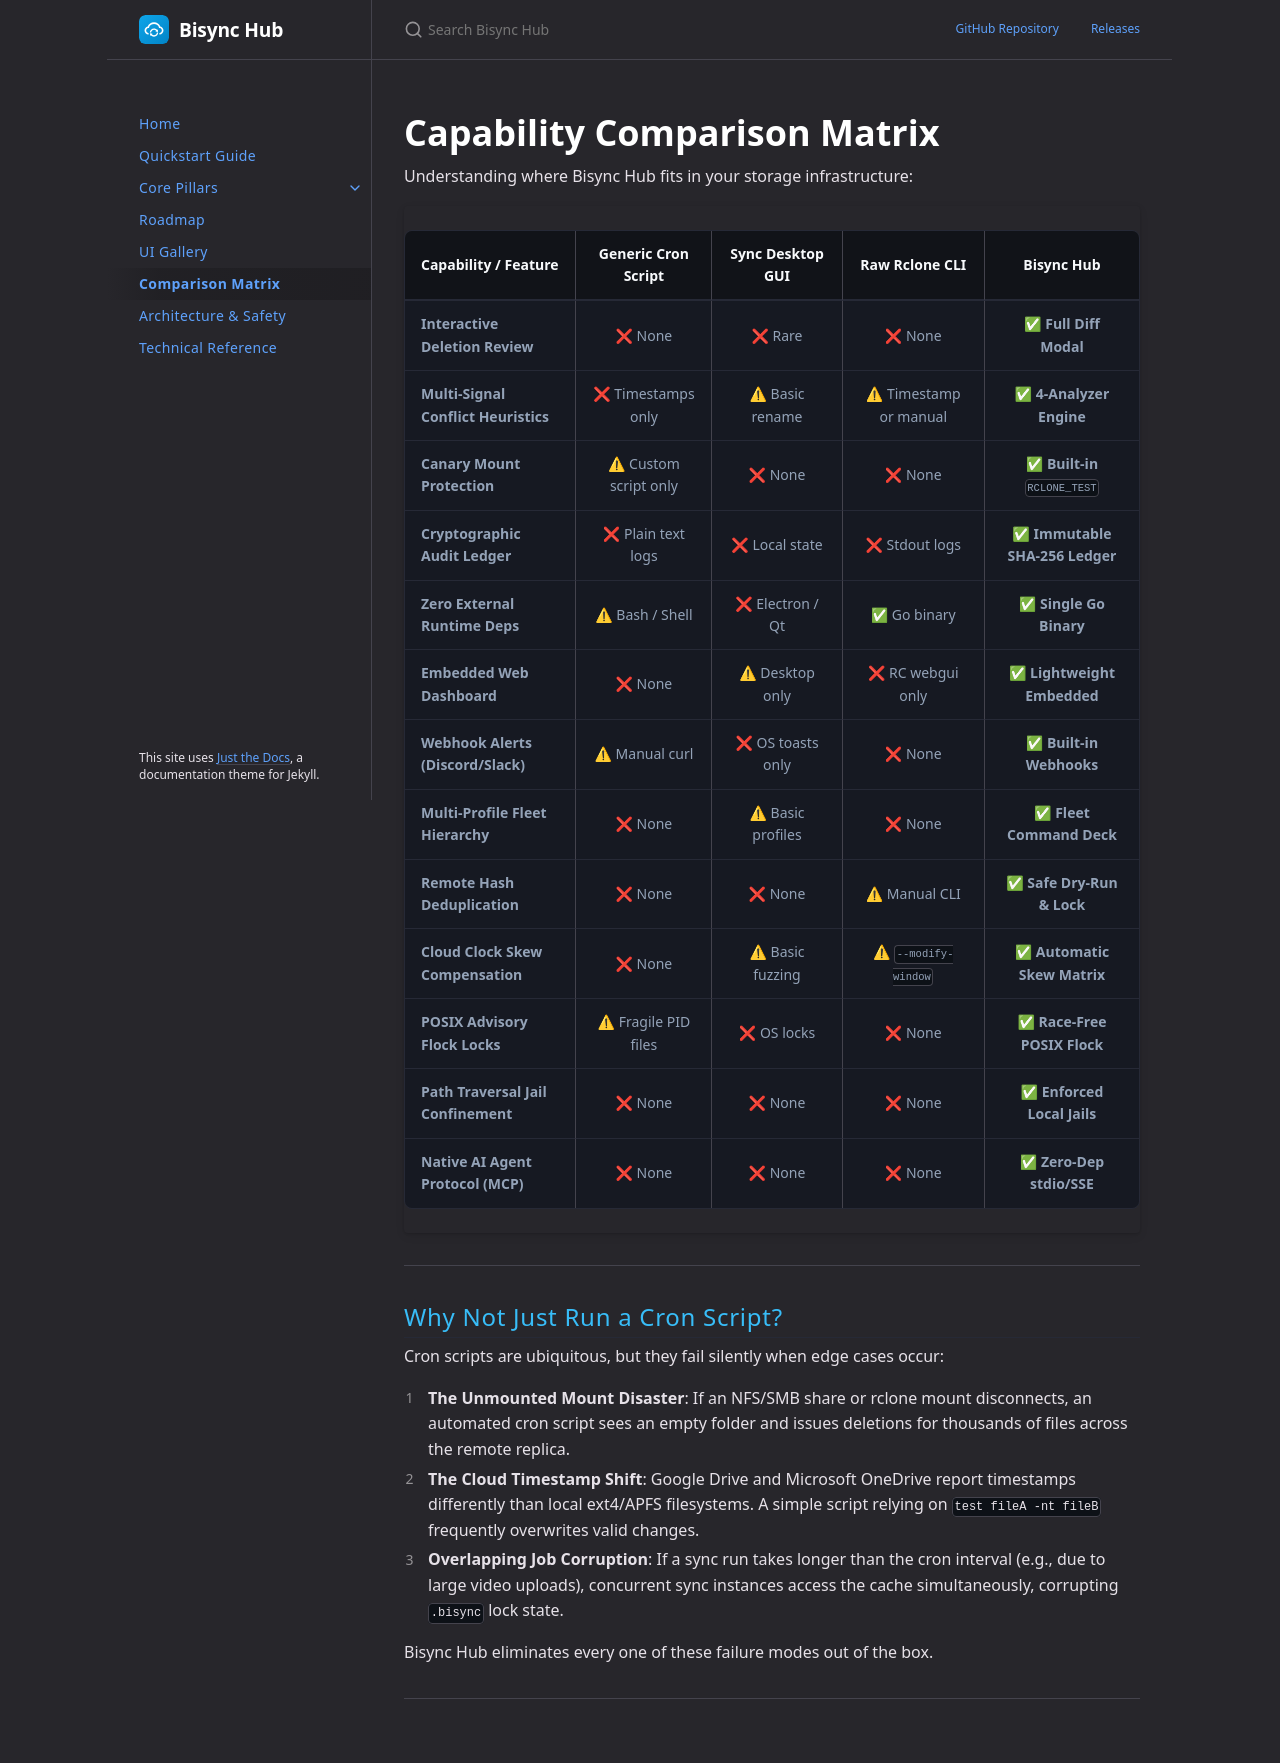

repository: slemmercs/rclone-bisync · page: comparison.html · generator: jekyll

---
layout: default
title: Comparison Matrix
nav_order: 6
description: "How Bisync Hub compares against custom cron scripts, desktop sync GUIs, and raw Rclone CLI commands."
---

# Capability Comparison Matrix

Understanding where Bisync Hub fits in your storage infrastructure:

| Capability / Feature | Generic Cron Script | Sync Desktop GUI | Raw Rclone CLI | Bisync Hub |
| :--- | :---: | :---: | :---: | :---: |
| **Interactive Deletion Review** | ❌ None | ❌ Rare | ❌ None | ✅ **Full Diff Modal** |
| **Multi-Signal Conflict Heuristics** | ❌ Timestamps only | ⚠ Basic rename | ⚠ Timestamp or manual | ✅ **4-Analyzer Engine** |
| **Canary Mount Protection** | ⚠ Custom script only | ❌ None | ❌ None | ✅ **Built-in `RCLONE_TEST`** |
| **Cryptographic Audit Ledger** | ❌ Plain text logs | ❌ Local state | ❌ Stdout logs | ✅ **Immutable SHA-256 Ledger** |
| **Zero External Runtime Deps** | ⚠ Bash / Shell | ❌ Electron / Qt | ✅ Go binary | ✅ **Single Go Binary** |
| **Embedded Web Dashboard** | ❌ None | ⚠ Desktop only | ❌ RC webgui only | ✅ **Lightweight Embedded** |
| **Webhook Alerts (Discord/Slack)** | ⚠ Manual curl | ❌ OS toasts only | ❌ None | ✅ **Built-in Webhooks** |
| **Multi-Profile Fleet Hierarchy** | ❌ None | ⚠ Basic profiles | ❌ None | ✅ **Fleet Command Deck** |
| **Remote Hash Deduplication** | ❌ None | ❌ None | ⚠ Manual CLI | ✅ **Safe Dry-Run & Lock** |
| **Cloud Clock Skew Compensation** | ❌ None | ⚠ Basic fuzzing | ⚠ `--modify-window` | ✅ **Automatic Skew Matrix** |
| **POSIX Advisory Flock Locks** | ⚠ Fragile PID files | ❌ OS locks | ❌ None | ✅ **Race-Free POSIX Flock** |
| **Path Traversal Jail Confinement** | ❌ None | ❌ None | ❌ None | ✅ **Enforced Local Jails** |
| **Native AI Agent Protocol (MCP)** | ❌ None | ❌ None | ❌ None | ✅ **Zero-Dep stdio/SSE** |

---

## Why Not Just Run a Cron Script?

Cron scripts are ubiquitous, but they fail silently when edge cases occur:

1. **The Unmounted Mount Disaster**: If an NFS/SMB share or rclone mount disconnects, an automated cron script sees an empty folder and issues deletions for thousands of files across the remote replica.
2. **The Cloud Timestamp Shift**: Google Drive and Microsoft OneDrive report timestamps differently than local ext4/APFS filesystems. A simple script relying on `test fileA -nt fileB` frequently overwrites valid changes.
3. **Overlapping Job Corruption**: If a sync run takes longer than the cron interval (e.g., due to large video uploads), concurrent sync instances access the cache simultaneously, corrupting `.bisync` lock state.

Bisync Hub eliminates every one of these failure modes out of the box.
